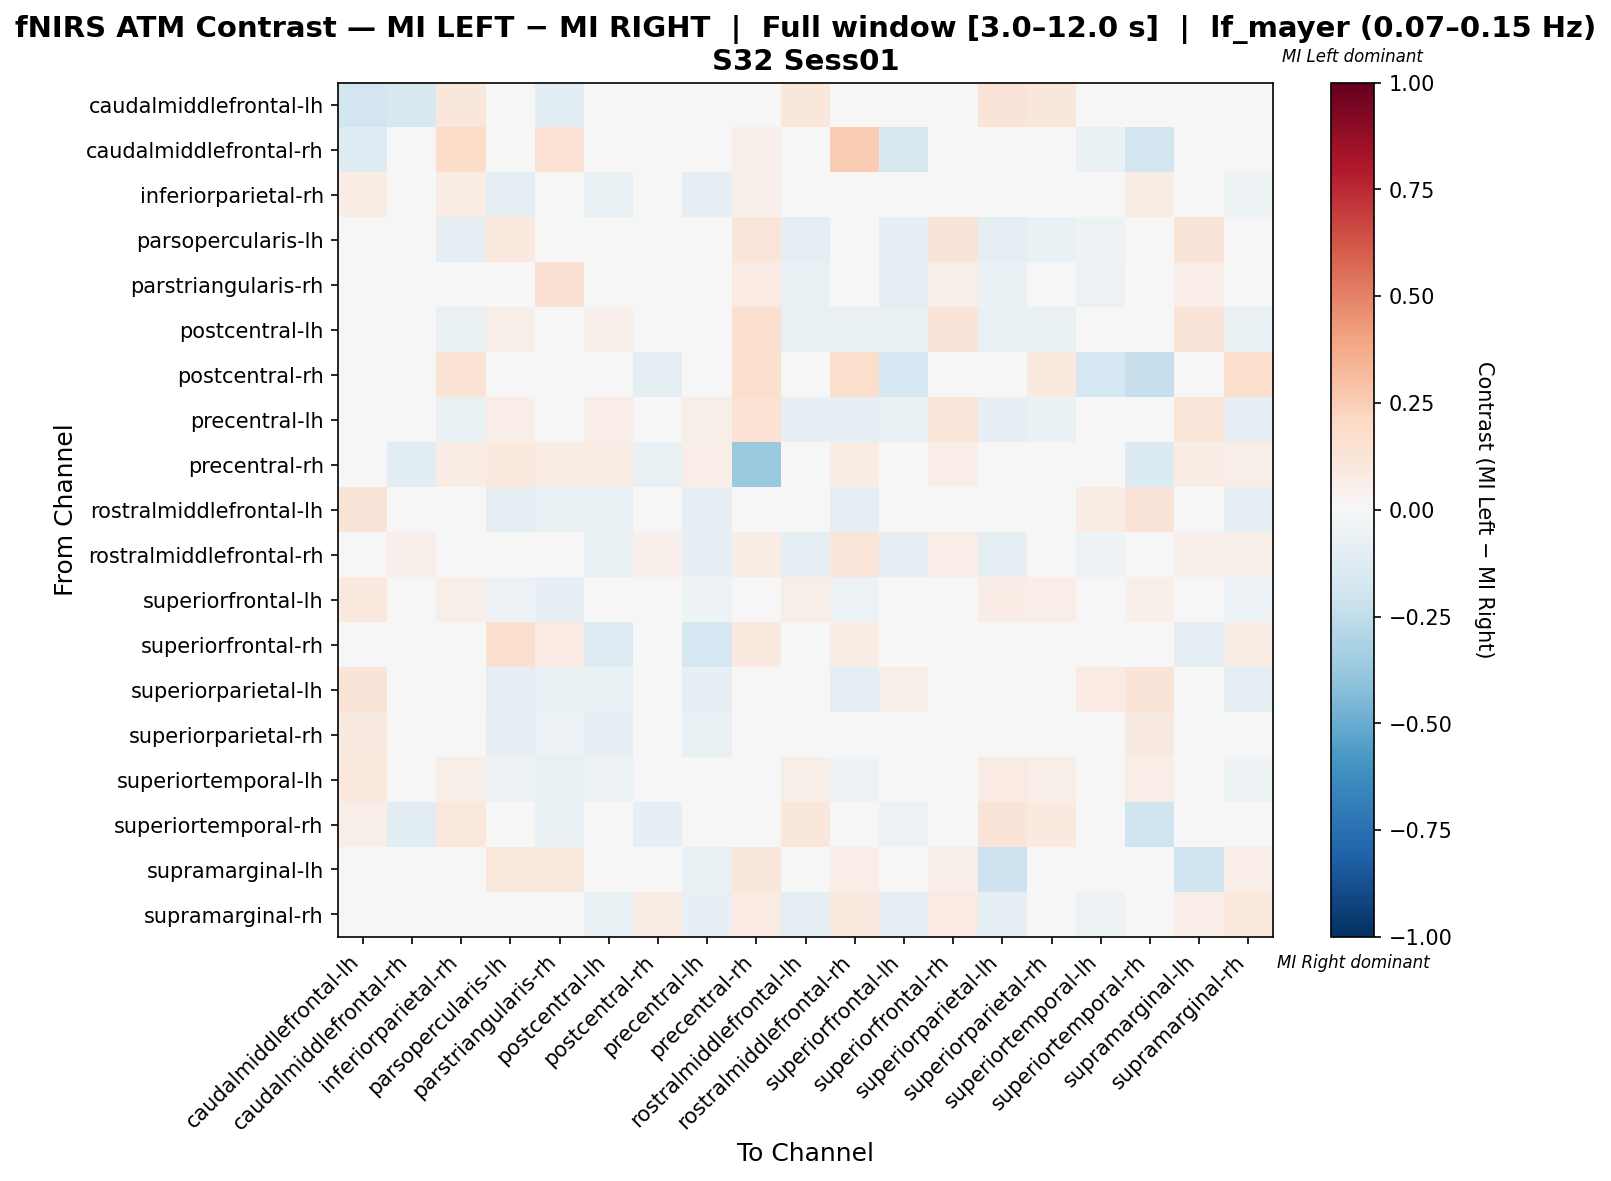

The data file committed next to this chart (first rows):
, caudalmiddlefrontal-lh, caudalmiddlefrontal-rh, inferiorparietal-rh, parsopercularis-lh, parstriangularis-rh, postcentral-lh, postcentral-rh, precentral-lh, precentral-rh, rostralmiddlefrontal-lh, rostralmiddlefrontal-rh, superiorfrontal-lh, superiorfrontal-rh, superiorparietal-lh, superiorparietal-rh, superiortemporal-lh, superiortemporal-rh, supramarginal-lh, supramarginal-rh
caudalmiddlefrontal-lh, -0.1824, -0.1628, 0.1158, 0.0, -0.1163, 0.0, 0.0, 0.0, 0.0, 0.1158, 0.0, -0.03121, 0.0, 0.1316, 0.1105, 0.03856, -0.01958, 0.0, 0.0
caudalmiddlefrontal-rh, -0.1304, 0.0266, 0.1874, 0.0, 0.1419, -0.02609, -0.02609, -0.01739, 0.05013, 0.0, 0.2549, -0.1565, -0.01739, 0.0, -0.01739, -0.06957, -0.1826, -0.01739, 0.0
inferiorparietal-rh, 0.07383, 0.03691, 0.07115, -0.08993, -0.03216, -0.07554, 0.03691, -0.08273, 0.05369, -0.02306, -0.01299, -0.01251, 0.0, -0.01251, 0.02849, 0.01987, 0.07383, 0.0, -0.05326
parsopercularis-lh, 0.0, 0.0, -0.08394, 0.1007, 0.0136, -0.001525, 0.0, -0.003084, 0.1221, -0.08759, -0.01508, -0.08029, 0.1268, -0.08759, -0.06934, -0.05109, 0.0, 0.1278, -0.01143
parstriangularis-rh, -0.03499, 0.02313, 0.001588, 0.01098, 0.1542, -0.006666, 0.0, -0.02189, 0.07981, -0.06414, 0.04854, -0.09913, 0.05634, -0.06414, -0.03775, -0.06122, -0.0379, 0.06573, -0.0125
postcentral-lh, -0.003717, -0.003717, -0.07807, 0.05753, 0.0321, 0.05321, 0.0, 0.03522, 0.161, -0.07807, -0.07807, -0.07807, 0.1255, -0.07807, -0.07063, -0.04833, 0.0, 0.1302, -0.07807
postcentral-rh, 0.0, -0.0411, 0.1357, 0.0, 0.0, -0.0137, -0.09447, 0.0, 0.1587, 0.0, 0.1724, -0.1781, 0.0, 0.0, 0.09904, -0.1781, -0.2329, 0.0, 0.1724
precentral-lh, 0.0, -0.003636, -0.07636, 0.06426, 0.0221, 0.06426, 0.0, 0.0547, 0.1466, -0.08, -0.08364, -0.07273, 0.1197, -0.08, -0.06545, -0.04364, 0.0, 0.1175, -0.08364
precentral-rh, 0.0, -0.1147, 0.07435, 0.1004, 0.07807, 0.07063, -0.07757, 0.0632, -0.3732, 0.0, 0.07807, 0.0, 0.0632, 0.0, 0.04089, 0.0, -0.1333, 0.07435, 0.05576
rostralmiddlefrontal-lh, 0.1294, 0.0, 0.03902, -0.09155, -0.07746, -0.07394, 0.0, -0.08099, 0.0, 0.003811, -0.09155, 0.04843, 0.0, 0.0449, 0.03546, 0.07659, 0.1294, 0.0, -0.09155
rostralmiddlefrontal-rh, 0.0, 0.05042, 0.0184, -0.02604, 0.02982, -0.07581, 0.05462, -0.08303, 0.07563, -0.09025, 0.121, -0.08303, 0.06303, -0.08664, -0.02598, -0.05415, 0.0, 0.05042, 0.0616
superiorfrontal-lh, 0.09637, -0.04225, 0.05945, -0.05634, -0.08216, -0.0493, -0.03052, -0.05164, 0.0, 0.05945, -0.05634, -0.01631, 0.0, 0.07759, 0.06358, 0.03064, 0.05411, 0.0, -0.05634
superiorfrontal-rh, 0.0, -0.04348, 0.0, 0.1566, 0.08081, -0.1265, 0.0, -0.175, 0.09596, 0.0, 0.07576, 0.0, -0.04062, 0.0, 0.0, 0.0, 0.0, -0.09925, 0.07576
superiorparietal-lh, 0.1327, 0.0, 0.03253, -0.08696, -0.07609, -0.07246, 0.0, -0.08333, 0.0, 0.02891, -0.08696, 0.05657, 0.0, 0.01309, 0.04703, 0.08555, 0.1327, -0.03623, -0.08696
superiorparietal-rh, 0.0873, 0.0, 0.04501, -0.08203, -0.06219, -0.08594, 0.04365, -0.07422, 0.04365, -0.006572, -0.04229, 0.001364, 0.0, 0.009177, 0.04936, 0.02871, 0.0873, 0.0, -0.04229
superiortemporal-lh, 0.1057, -0.02694, 0.06174, -0.05051, -0.07744, -0.05051, -0.03704, -0.04714, 0.0, 0.06174, -0.05051, -0.008761, 0.0, 0.08215, 0.06174, -0.03906, 0.06531, 0.0, -0.05051
superiortemporal-rh, 0.05978, -0.1128, 0.1055, 0.0, -0.06667, 0.0, -0.08205, 0.0, -0.005128, 0.1107, -0.005128, -0.05816, 0.0, 0.1316, 0.1003, 0.02389, -0.1966, 0.0, -0.005128
supramarginal-lh, 0.0, -0.02041, 0.0, 0.1066, 0.09474, -0.002041, 0.0, -0.07379, 0.1158, 0.0, 0.06316, 0.0, 0.05585, -0.2041, 0.0, 0.0, 0.0, -0.1989, 0.06316
supramarginal-rh, 0.0, 0.0, -0.009295, -0.00355, -0.01312, -0.07581, 0.07182, -0.08303, 0.08287, -0.09025, 0.1014, -0.08303, 0.08287, -0.08664, -0.01143, -0.05415, 0.0, 0.0663, 0.105
